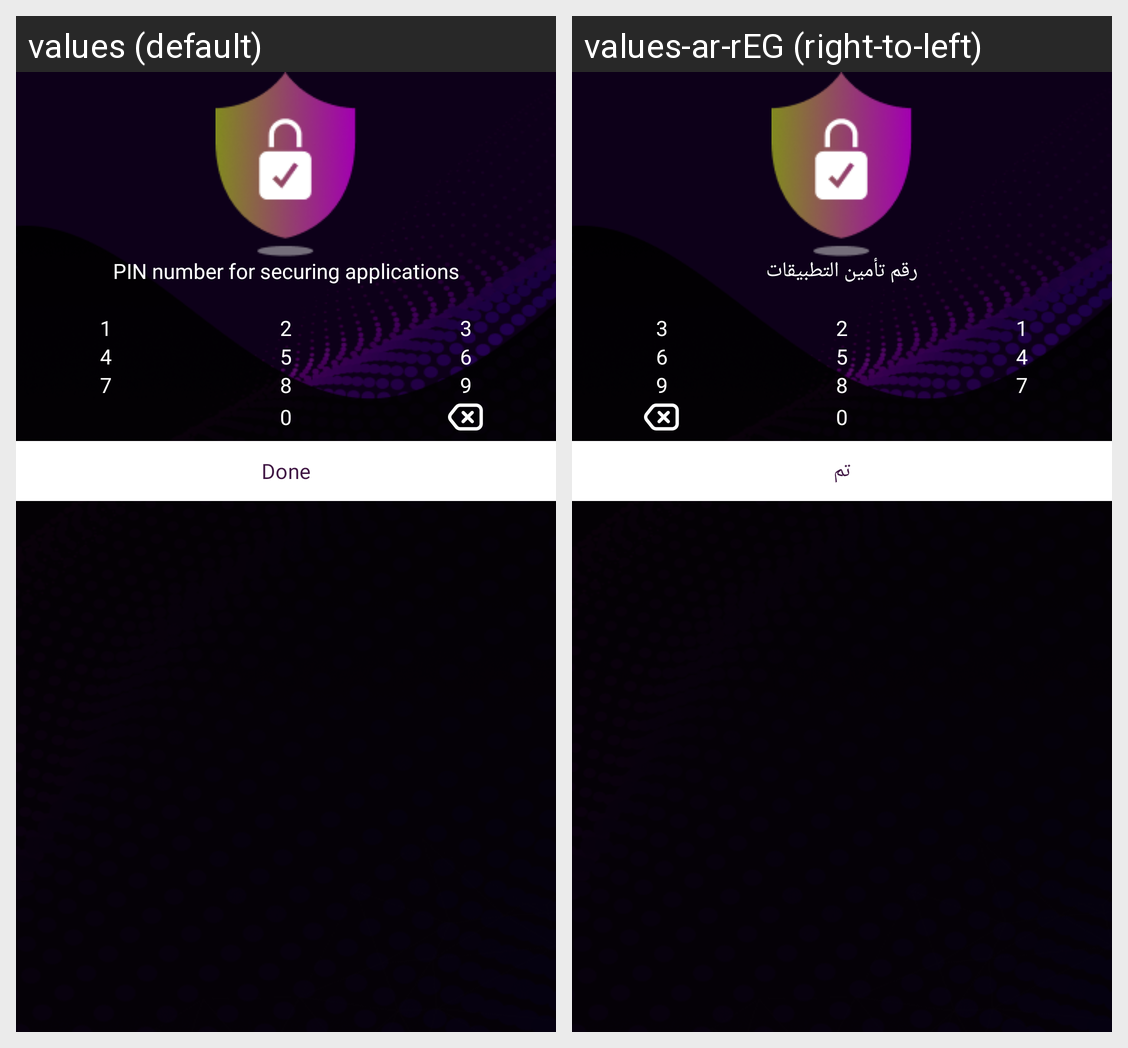

Strings drawn on this Android screen and how each of the app's shown locales translates them:
Android screen res/layout/fragment_password.xml rendered under 2 locales, left to right: values (default), values-ar-rEG (right-to-left). Device: Nexus 5 (rendered at 1080×1920; each locale shown at half size, 540×960, under a caption strip naming it); theme Theme.CorrectSoc.
Strings drawn on this screen, with the default value and each locale's value (text and hints the layout hard-codes, and strings that could not be matched under every locale, appear in the picture but are not listed):

unlock_password
  values: PIN number for securing applications
  values-ar-rEG: رقم تأمين التطبيقات

done
  values: Done
  values-ar-rEG: تم
